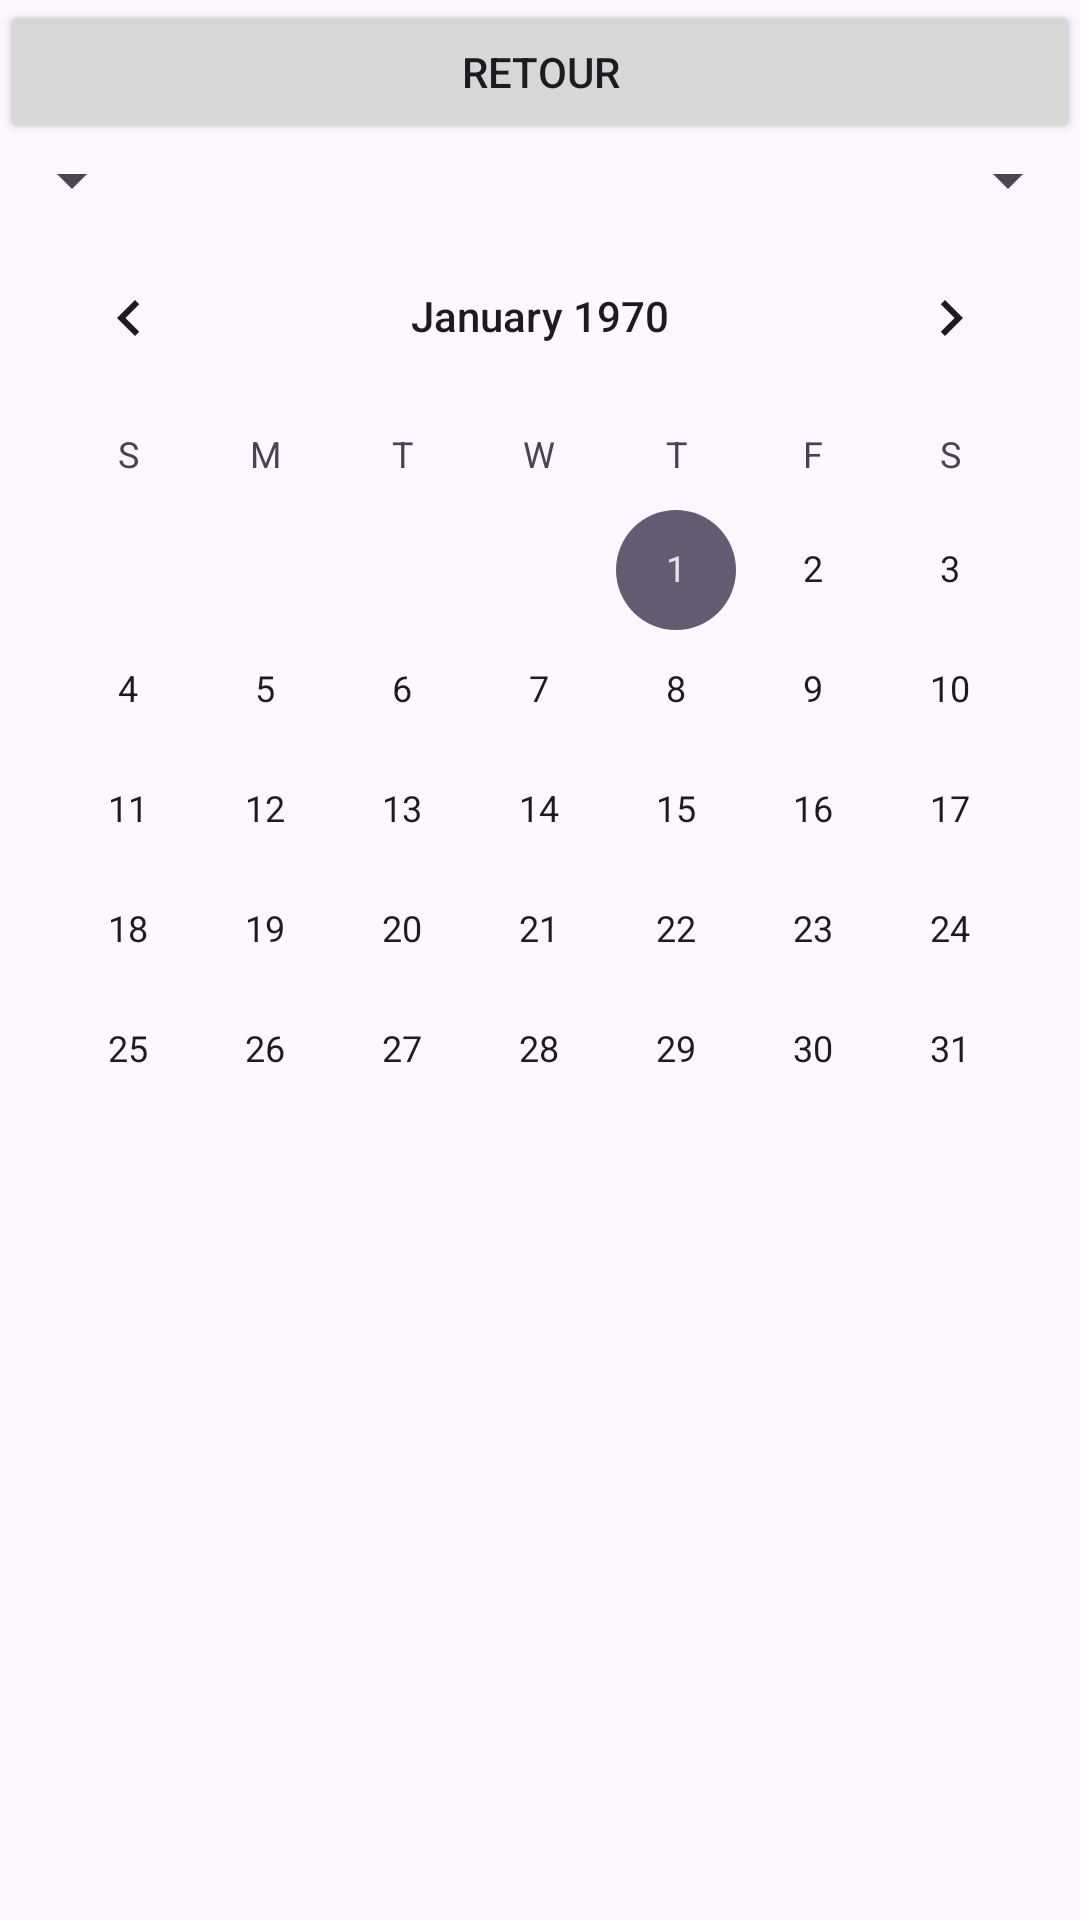

This screen was rendered from an Android layout file. Write that file and the resources it references.
<!-- AndroidManifest.xml: application theme Theme.FeldsPath -->
<!-- res/layout/activity_gestiondonne.xml -->
<?xml version="1.0" encoding="utf-8"?>
<LinearLayout xmlns:android="http://schemas.android.com/apk/res/android"
    android:id="@+id/main"
    android:layout_width="match_parent"
    android:layout_height="match_parent"
    android:orientation="vertical">

    <Button
        android:id="@+id/btn_retourdepuisGestionData"
        android:layout_width="match_parent"
        android:layout_height="wrap_content"
        android:text="Retour" />

    <LinearLayout
        android:layout_width="match_parent"
        android:layout_height="wrap_content"
        android:orientation="vertical">

        <LinearLayout
            android:layout_width="match_parent"
            android:layout_height="match_parent"
            android:orientation="horizontal">

            <Spinner
                android:id="@+id/sp_triePARZONE"
                android:layout_width="wrap_content"
                android:layout_height="wrap_content" />

            <Spinner
                android:id="@+id/sp_trie"
                android:layout_width="match_parent"
                android:layout_height="wrap_content" />
        </LinearLayout>

        <CalendarView
            android:id="@+id/CV_trieParDate"
            android:layout_width="match_parent"
            android:layout_height="wrap_content" />
    </LinearLayout>

    <androidx.recyclerview.widget.RecyclerView
        android:id="@+id/rv_affichageData"
        android:layout_width="match_parent"
        android:layout_height="match_parent" />

</LinearLayout>
<!-- resources referenced by this layout -->
<resources>
  <style name="Theme.FeldsPath" parent="Base.Theme.FeldsPath" />
  <style name="Base.Theme.FeldsPath" parent="Theme.Material3.DayNight.NoActionBar">
          
          
      </style>
</resources>
